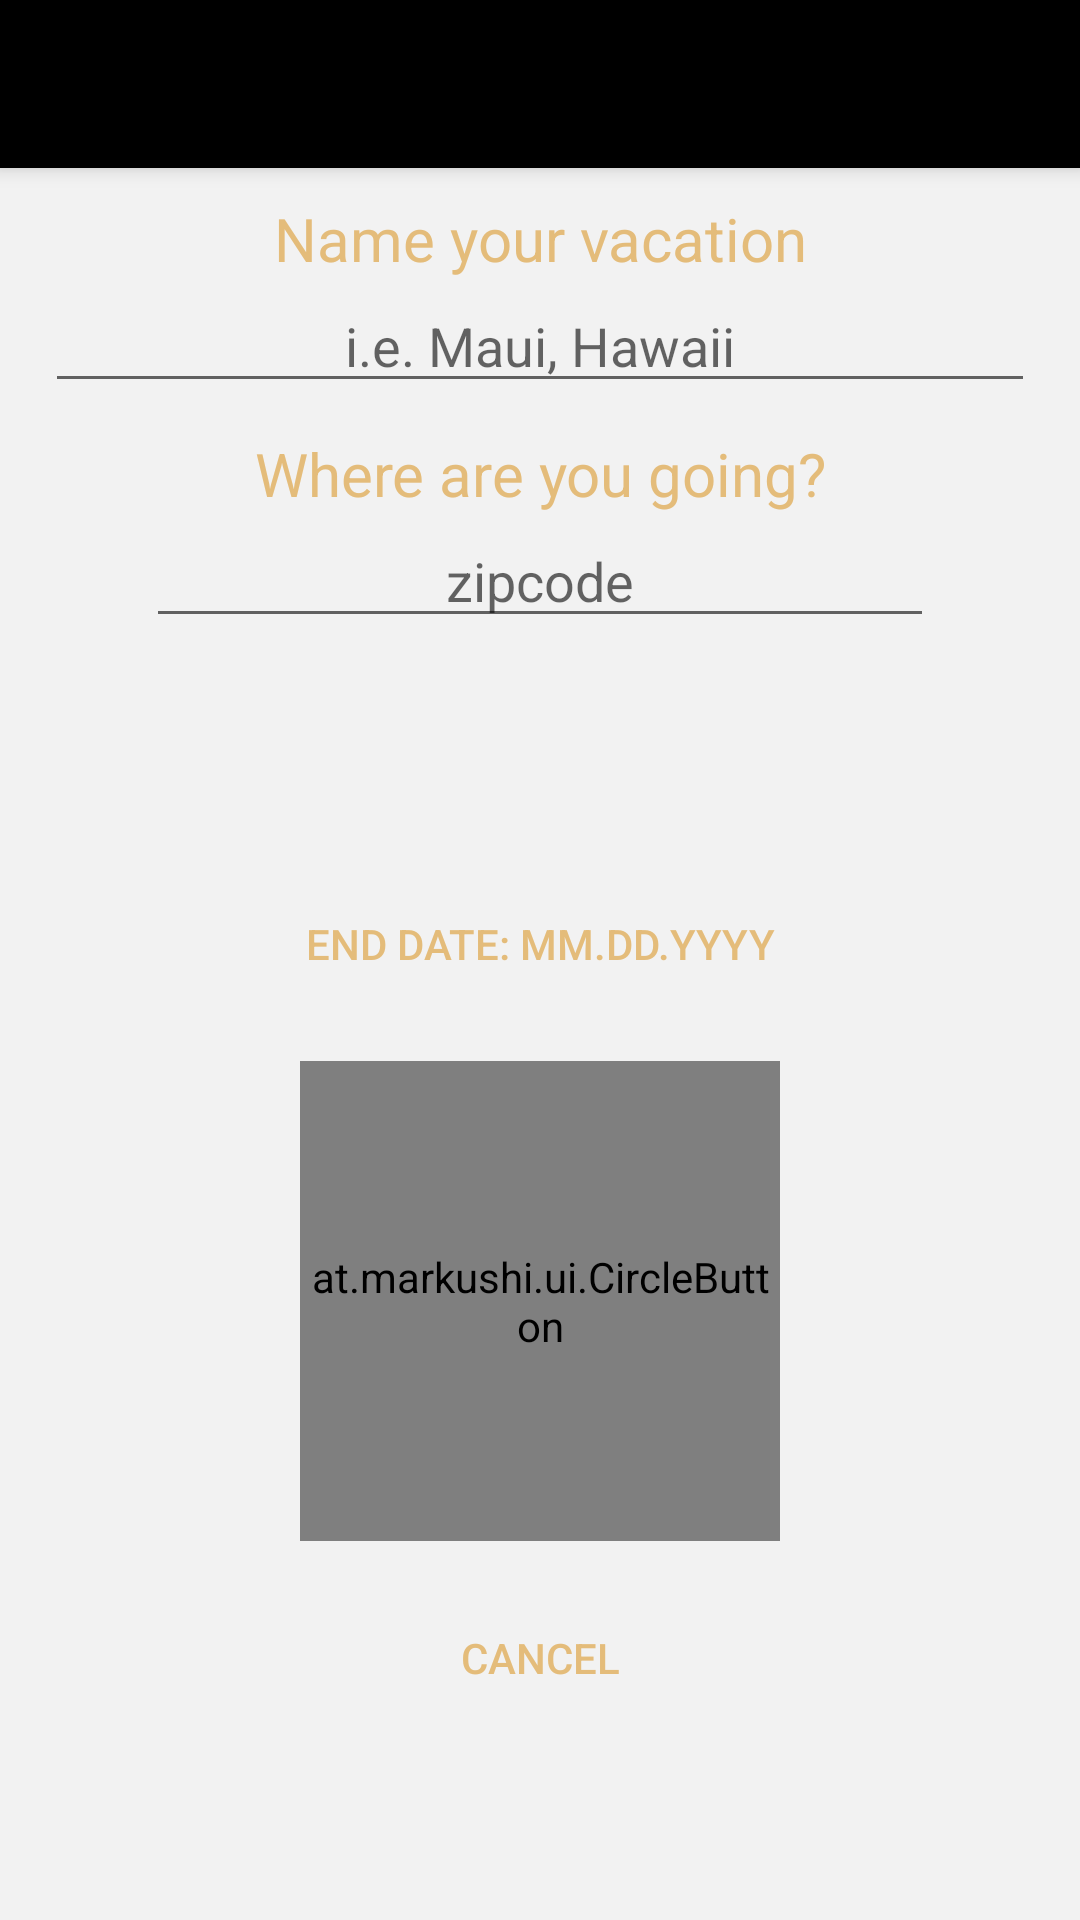

The Android layout XML behind this screen, and the referenced resources:
<!-- AndroidManifest.xml: application theme AppTheme -->
<!-- res/layout/vacation_creator_activity.xml -->
<?xml version="1.0" encoding="utf-8"?>
<ScrollView xmlns:android="http://schemas.android.com/apk/res/android"
    xmlns:app="http://schemas.android.com/apk/res-auto"
    android:layout_width="fill_parent"
    android:layout_height="wrap_content"
    android:background="@color/light_grey">
<android.support.design.widget.CoordinatorLayout
    xmlns:tools="http://schemas.android.com/tools"
    android:layout_width="match_parent"
    android:layout_height="wrap_content">

    <android.support.design.widget.AppBarLayout
        android:layout_width="match_parent"
        android:layout_height="wrap_content"
        android:theme="@style/AppTheme.AppBarOverlay">

        <android.support.v7.widget.Toolbar
            android:id="@+id/toolbar"
            android:text="@string/vacation_VacationCreator"
            android:layout_width="match_parent"
            android:layout_height="?attr/actionBarSize"
            android:background="?attr/colorPrimary"
            app:popupTheme="@style/AppTheme.PopupOverlay" />

    </android.support.design.widget.AppBarLayout>

        <LinearLayout
            android:layout_width="match_parent"
            android:layout_height="wrap_content"
            android:orientation="vertical"
            android:layout_marginTop="?android:attr/actionBarSize">

            <TextView android:id="@+id/vacation_txt_name"
                android:layout_width="match_parent"
                android:layout_height="wrap_content"
                android:text="@string/vacation_name"
                android:textColor="@color/colorPrimaryDark"
                android:textSize="20sp"
                android:paddingTop="10dp"
                android:paddingLeft="10dp"
                android:paddingRight="10dp"
                android:gravity="center_horizontal"/>

            <EditText android:id="@+id/vacation_createName"
                android:layout_height="wrap_content"
                android:layout_width="wrap_content"
                android:hint="@string/vacation_Namehint"
                android:layout_gravity="center_horizontal"
                android:gravity="center"
                android:paddingLeft="100dp"
                android:paddingRight="100dp"
                android:singleLine="true"/>

            <TextView android:id="@+id/vacation_txt_destination"
                android:layout_width="match_parent"
                android:layout_height="wrap_content"
                android:text="@string/vacation_destination"
                android:textColor="@color/colorPrimaryDark"
                android:textSize="20sp"
                android:paddingTop="10dp"
                android:paddingLeft="10dp"
                android:paddingRight="10dp"
                android:gravity="center_horizontal"/>

            <EditText android:id="@+id/vacation_createId"
                android:layout_height="wrap_content"
                android:layout_width="wrap_content"
                android:hint="@string/vacation_hint"
                android:inputType="number"
                android:layout_gravity="center_horizontal"
                android:gravity="center"
                android:maxLength="5"
                android:paddingLeft="100dp"
                android:paddingRight="100dp" />

            <Button android:id="@+id/vacation_startDatePicker"
                android:layout_height="wrap_content"
                android:layout_width="match_parent"
                android:textColor="@color/colorPrimaryDark"
                android:background="@drawable/rectangle_border"
                android:layout_margin="10dp"
                android:layout_gravity="center_horizontal"
                android:enabled="false"/>

            <Button android:id="@+id/vacation_endDatePicker"
                android:layout_height="wrap_content"
                android:layout_width="match_parent"
                android:text="@string/vacation_endDateTxt"
                android:textColor="@color/colorPrimaryDark"
                android:background="@drawable/rectangle_border"
                android:onClick="onEndDateClick"
                android:layout_margin="10dp"
                android:layout_gravity="center_horizontal" />

            <at.markushi.ui.CircleButton
                android:id="@+id/generateOutfitButton"
                android:src="@drawable/packmybags"
                android:layout_height="160dip"
                android:layout_width="160dip"
                android:layout_margin="5dp"
                app:cb_color="@color/colorPrimaryDark"
                app:cb_pressedRingWidth="8dip"
                android:layout_gravity="center"
                android:onClick="onGenerateClick" />

            <Button android:id="@+id/vacation_cancelButton"
                android:layout_height="wrap_content"
                android:layout_width="match_parent"
                android:text="@string/cancel_item_text"
                android:textColor="@color/colorPrimaryDark"
                android:background="@drawable/rectangle_border"
                android:onClick="onCancelClick"
                android:layout_margin="10dp"
                android:layout_gravity="center_horizontal" />

        </LinearLayout>

</android.support.design.widget.CoordinatorLayout>
</ScrollView>
<!-- resources referenced by this layout -->
<resources>
  <color name="colorPrimaryDark">#e4bc7a</color>
  <color name="light_grey">#f2f2f2</color>
  <!-- drawable packmybags: png bitmap (drawable, 17346 bytes) -->
  <string name="cancel_item_text">Cancel</string>
  <string name="vacation_Namehint">i.e. Maui, Hawaii</string>
  <string name="vacation_VacationCreator">Create Your Vacation</string>
  <string name="vacation_destination">Where are you going?</string>
  <string name="vacation_endDateTxt">END DATE: MM.DD.YYYY</string>
  <string name="vacation_hint">zipcode</string>
  <string name="vacation_name">Name your vacation</string>
  <style name="AppTheme.AppBarOverlay" parent="ThemeOverlay.AppCompat.Dark.ActionBar" />
  <style name="AppTheme.PopupOverlay" parent="ThemeOverlay.AppCompat.Light" />
  <style name="AppTheme" parent="Theme.AppCompat.Light.DarkActionBar">
          
          <item name="colorPrimary">@color/colorPrimary</item>
          <item name="colorPrimaryDark">@color/colorPrimaryDark</item>
          <item name="colorAccent">@color/colorAccent</item>
      </style>
  <color name="colorPrimary">#000</color>
  <color name="colorAccent">#666666</color>
</resources>
